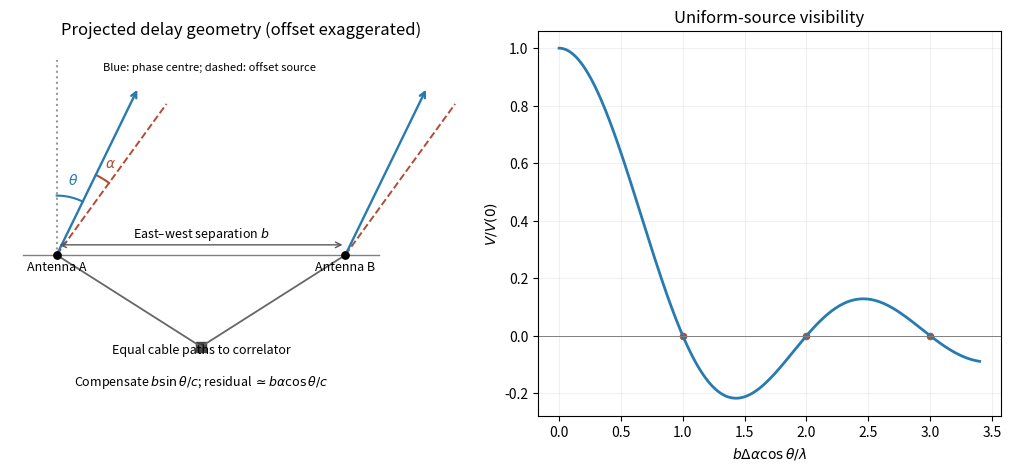

Here is the Python script that generated this plot:
"""Original explanatory figure; Python3.14, NumPy2.3.5, Matplotlib3.10.7.
Write the PNG basename in the current working directory.
"""
import numpy as np
import matplotlib.pyplot as plt
plt.rcParams.update({"font.size":10,"figure.facecolor":"white","savefig.facecolor":"white"})
fig,axs=plt.subplots(1,2,figsize=(10,4.6),layout='constrained')
ax=axs[0];A=np.array([-1.7,0.]);B=np.array([1.7,0.]);th=np.deg2rad(26);al=np.deg2rad(10)
ax.plot([-2.1,2.1],[0,0],color='.5',lw=1)
for point,label in [(A,'Antenna A'),(B,'Antenna B')]:
 ax.scatter(*point,c='black',s=28,zorder=5);ax.text(point[0],-.18,label,ha='center',fontsize=9)
 ax.plot([point[0],0],[point[1],-1.08],color='#666666',lw=1.3)
 ax.annotate('',xy=point+2.2*np.array([np.sin(th),np.cos(th)]),xytext=point,arrowprops={'arrowstyle':'->','color':'#287baf','lw':1.7})
 ax.plot([point[0],point[0]+2.2*np.sin(th+al)],[0,2.2*np.cos(th+al)],color='#b44b36',ls='--',lw=1.4)
ax.text(0,-1.16,'Equal cable paths to correlator',ha='center',fontsize=9)
ax.scatter([0],[-1.08],marker='s',s=55,c='#444444');ax.text(0,-1.53,r'Compensate $b\sin\theta/c$; residual $\simeq b\alpha\cos\theta/c$',ha='center',fontsize=9)
ax.plot([A[0],A[0]],[0,2.3],ls=':',color='.6')
t=np.linspace(0,th,100);ax.plot(A[0]+.7*np.sin(t),.7*np.cos(t),color='#287baf');ax.text(A[0]+.13,.83,r'$\theta$',color='#287baf')
t=np.linspace(th,th+al,100);ax.plot(A[0]+1.05*np.sin(t),1.05*np.cos(t),color='#b44b36');ax.text(A[0]+.57,1.03,r'$\alpha$',color='#b44b36')
ax.annotate('',xy=(1.7,.12),xytext=(-1.7,.12),arrowprops={'arrowstyle':'<->','color':'.35'});ax.text(0,.21,r'East–west separation $b$',ha='center',fontsize=9)
ax.text(.1,2.18,'Blue: phase centre; dashed: offset source',fontsize=8,ha='center')
ax.set(xlim=(-2.25,3.2),ylim=(-1.75,2.5),title='Projected delay geometry (offset exaggerated)');ax.set_aspect('equal');ax.set_axis_off()
w=np.linspace(0,3.4,800);axs[1].plot(w,np.sinc(w),color='#287baf',lw=2);axs[1].axhline(0,color='.5',lw=.7);axs[1].scatter([1,2,3],[0,0,0],c='#b44b36',s=20)
axs[1].set(xlabel=r'$b\Delta\alpha\cos\theta/\lambda$',ylabel=r'$V/V(0)$',title='Uniform-source visibility');axs[1].grid(alpha=.18)
fig.savefig('paper-1-interferometer-geometry.png',dpi=165)
